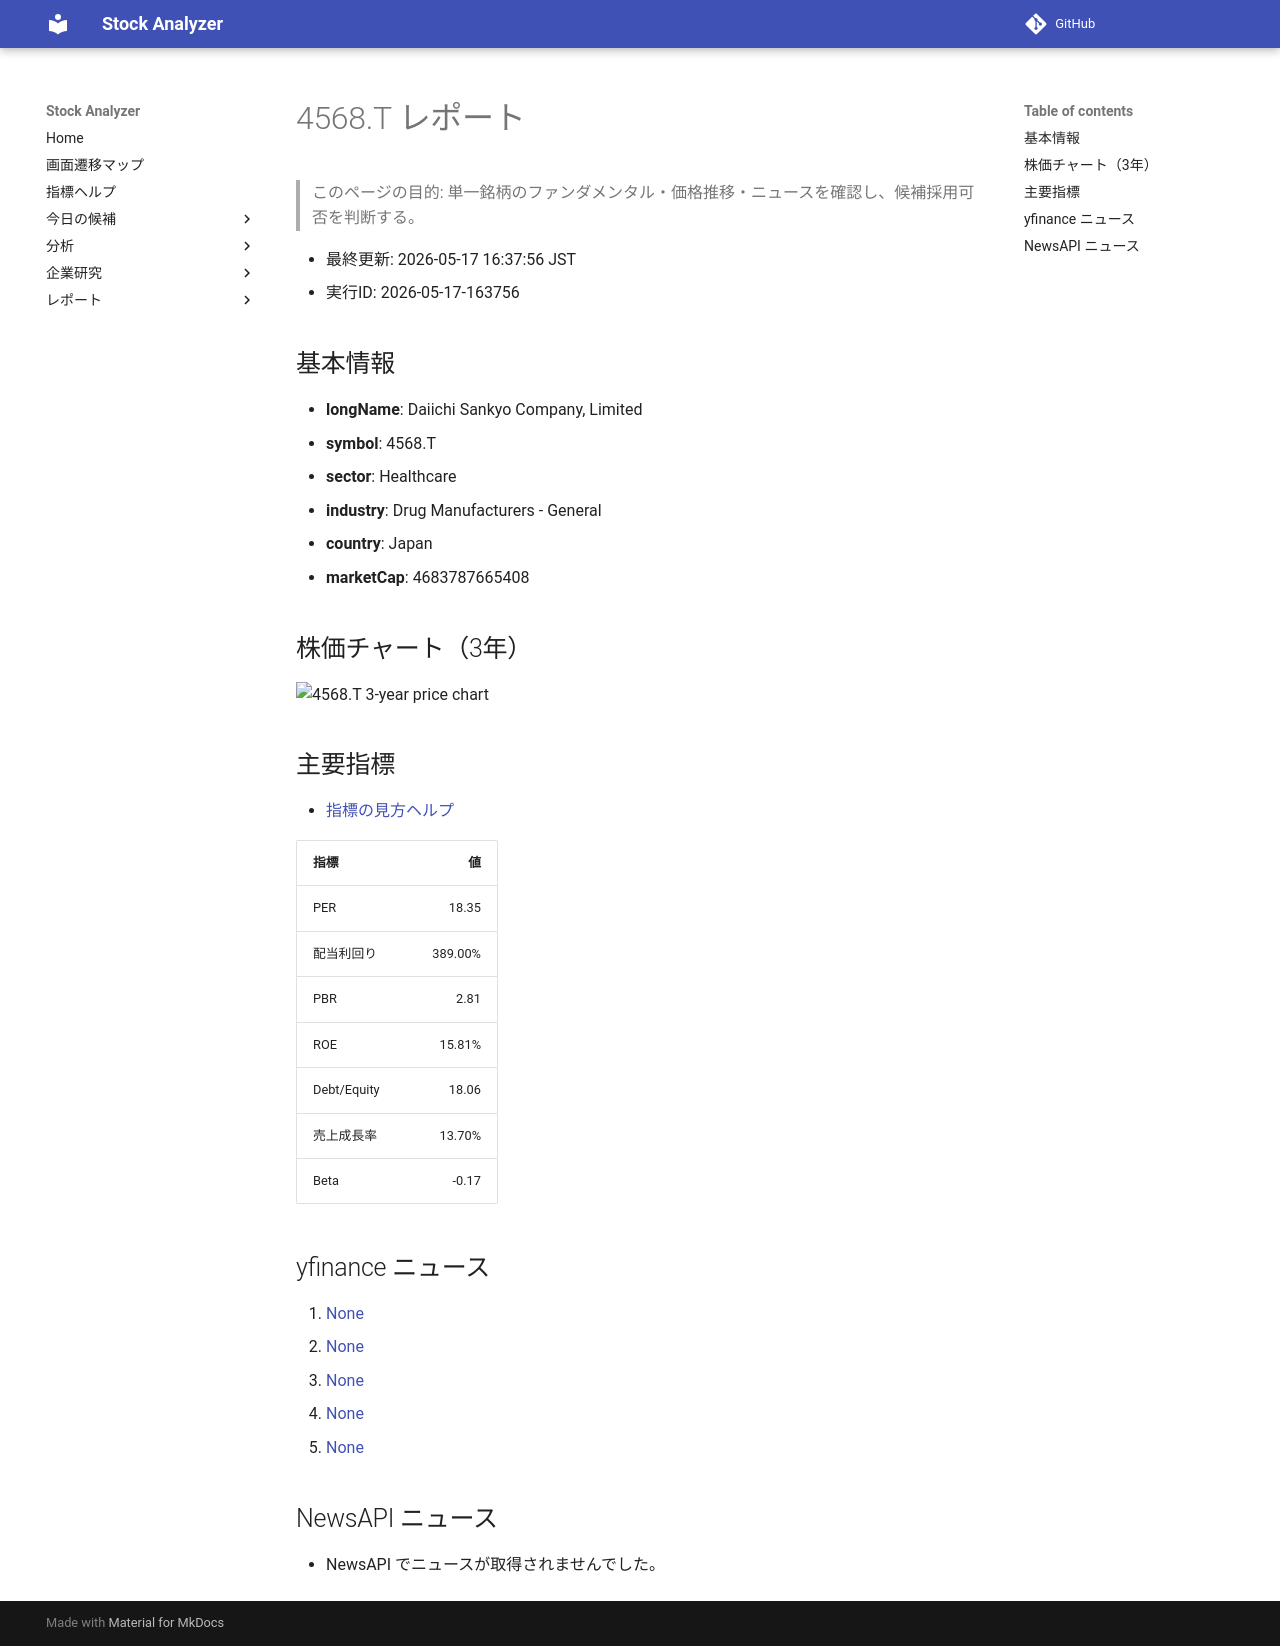

repository: Yumi-note/Making-APP · page: stocks/2026-05-17/163756/4568_T/index.html · generator: mkdocs

# 4568.T レポート

> このページの目的: 単一銘柄のファンダメンタル・価格推移・ニュースを確認し、候補採用可否を判断する。

- 最終更新: 2026-05-17 16:37:56 JST
- 実行ID: 2026-05-17-163756

## 基本情報

- **longName**: Daiichi Sankyo Company, Limited
- **symbol**: 4568.T
- **sector**: Healthcare
- **industry**: Drug Manufacturers - General
- **country**: Japan
- **marketCap**: 4683787665408

## 株価チャート（3年）

![4568.T 3-year price chart](4568_T_3y.png)

## 主要指標

- [指標の見方ヘルプ](../../../../indicators.md)

| 指標 | 値 |
|---|---:|
| PER | 18.35 |
| 配当利回り | 389.00% |
| PBR | 2.81 |
| ROE | 15.81% |
| Debt/Equity | 18.06 |
| 売上成長率 | 13.70% |
| Beta | -0.17 |

## yfinance ニュース

1. [None](None)
2. [None](None)
3. [None](None)
4. [None](None)
5. [None](None)

## NewsAPI ニュース

- NewsAPI でニュースが取得されませんでした。
